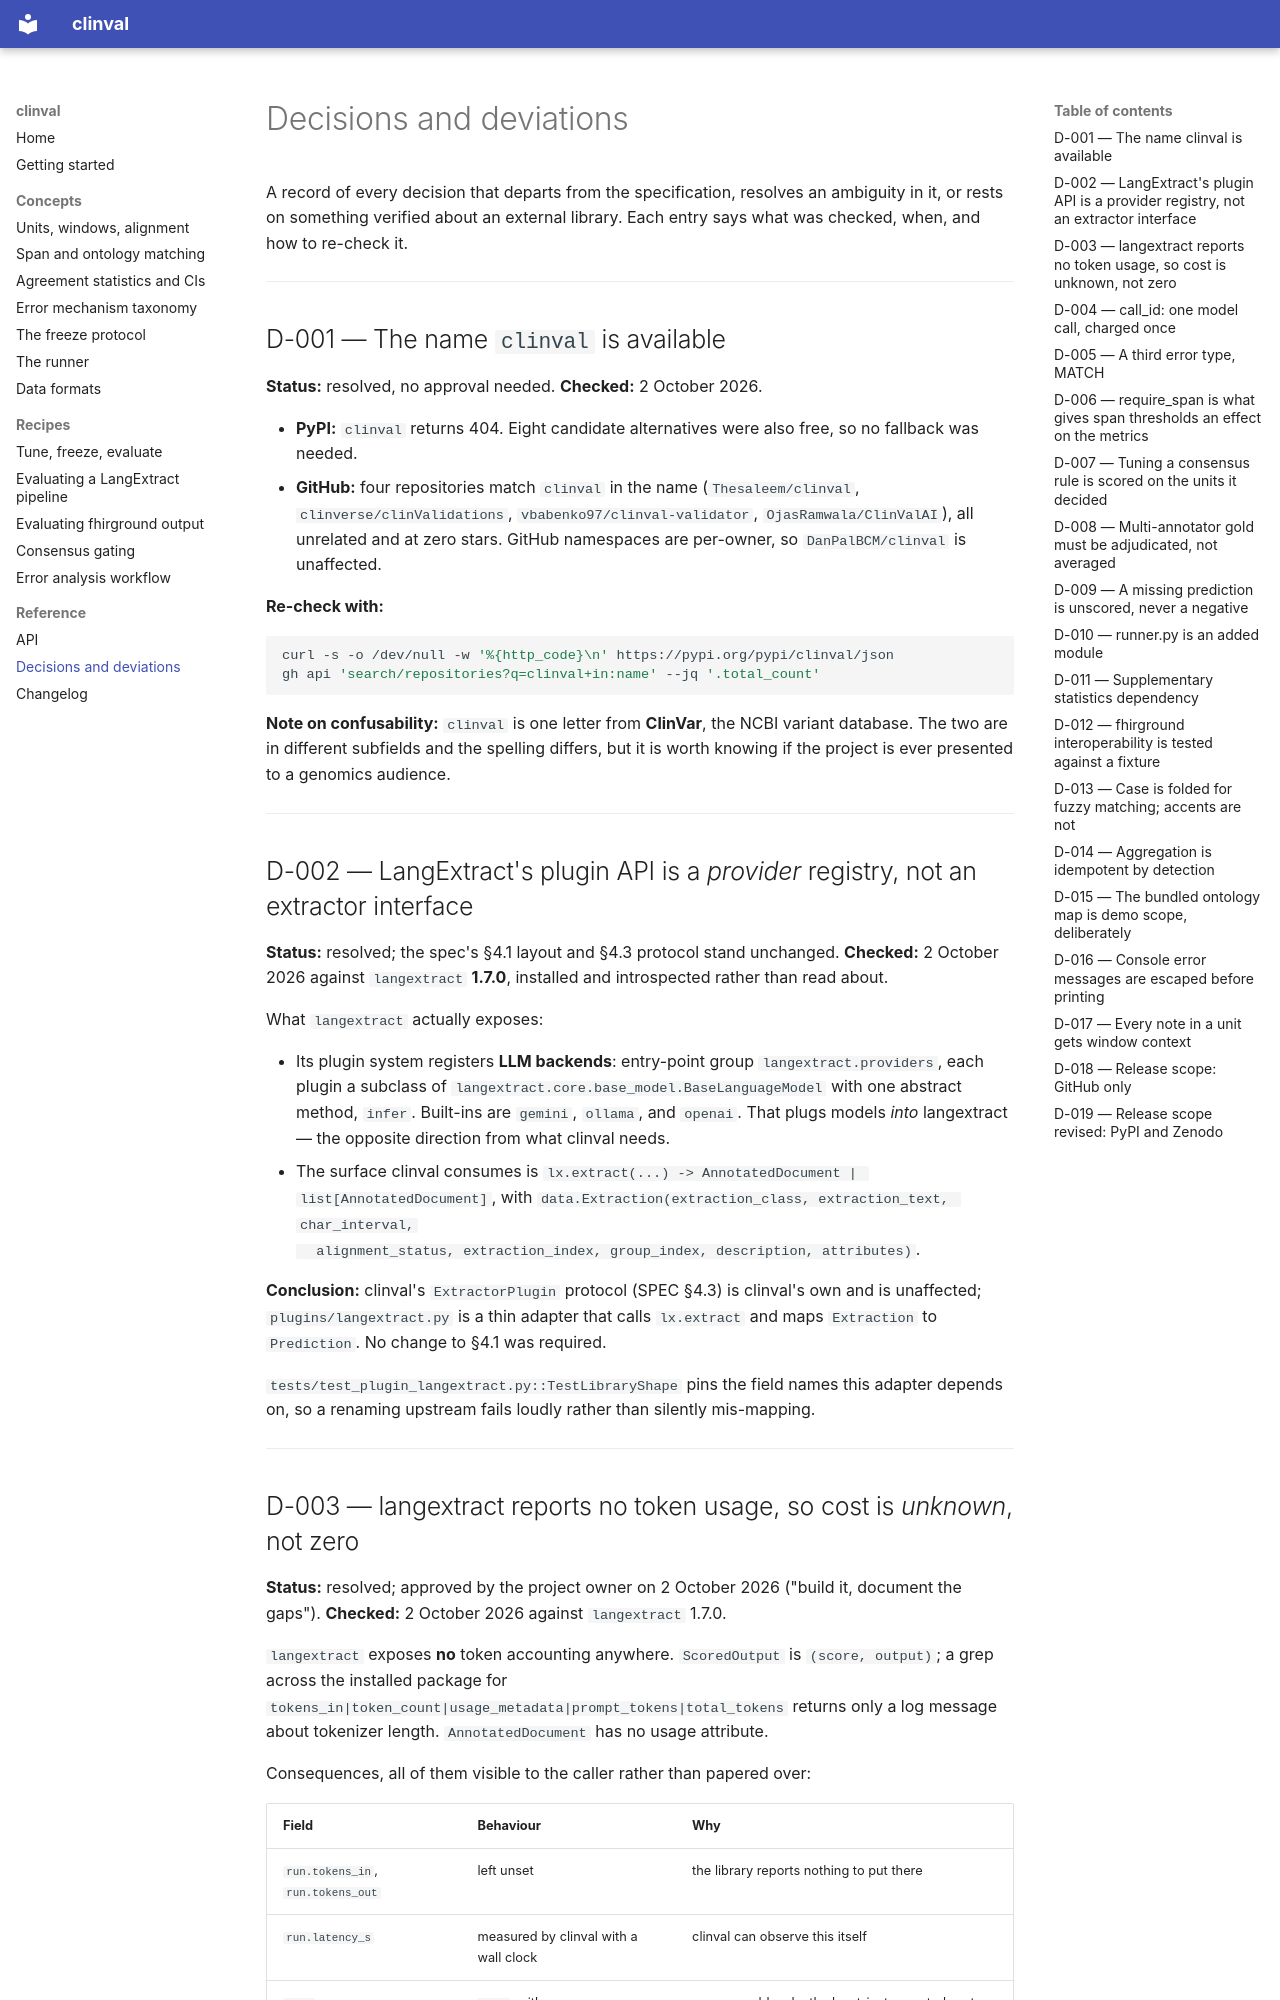

repository: DanPalBCM/clinval · page: decisions/index.html · generator: mkdocs

# Decisions and deviations

A record of every decision that departs from the specification, resolves an
ambiguity in it, or rests on something verified about an external library. Each
entry says what was checked, when, and how to re-check it.

---

## D-001 — The name `clinval` is available

**Status:** resolved, no approval needed.
**Checked:** 2 October 2026.

- **PyPI:** `clinval` returns 404. Eight candidate alternatives were also free,
  so no fallback was needed.
- **GitHub:** four repositories match `clinval` in the name
  (`Thesaleem/clinval`, `clinverse/clinValidations`, `vbabenko97/clinval-validator`,
  `OjasRamwala/ClinValAI`), all unrelated and at zero stars. GitHub namespaces
  are per-owner, so `DanPalBCM/clinval` is unaffected.

**Re-check with:**

```bash
curl -s -o /dev/null -w '%{http_code}\n' https://pypi.org/pypi/clinval/json
gh api 'search/repositories?q=clinval+in:name' --jq '.total_count'
```

**Note on confusability:** `clinval` is one letter from **ClinVar**, the NCBI
variant database. The two are in different subfields and the spelling differs,
but it is worth knowing if the project is ever presented to a genomics
audience.

---

## D-002 — LangExtract's plugin API is a *provider* registry, not an extractor interface

**Status:** resolved; the spec's §4.1 layout and §4.3 protocol stand unchanged.
**Checked:** 2 October 2026 against `langextract` **1.7.0**, installed and
introspected rather than read about.

What `langextract` actually exposes:

- Its plugin system registers **LLM backends**: entry-point group
  `langextract.providers`, each plugin a subclass of
  `langextract.core.base_model.BaseLanguageModel` with one abstract method,
  `infer`. Built-ins are `gemini`, `ollama`, and `openai`. That plugs models
  *into* langextract — the opposite direction from what clinval needs.
- The surface clinval consumes is
  `lx.extract(...) -> AnnotatedDocument | list[AnnotatedDocument]`, with
  `data.Extraction(extraction_class, extraction_text, char_interval,
  alignment_status, extraction_index, group_index, description, attributes)`.

**Conclusion:** clinval's `ExtractorPlugin` protocol (SPEC §4.3) is clinval's
own and is unaffected; `plugins/langextract.py` is a thin adapter that calls
`lx.extract` and maps `Extraction` to `Prediction`. No change to §4.1 was
required.

`tests/test_plugin_langextract.py::TestLibraryShape` pins the field names this
adapter depends on, so a renaming upstream fails loudly rather than silently
mis-mapping.

---
